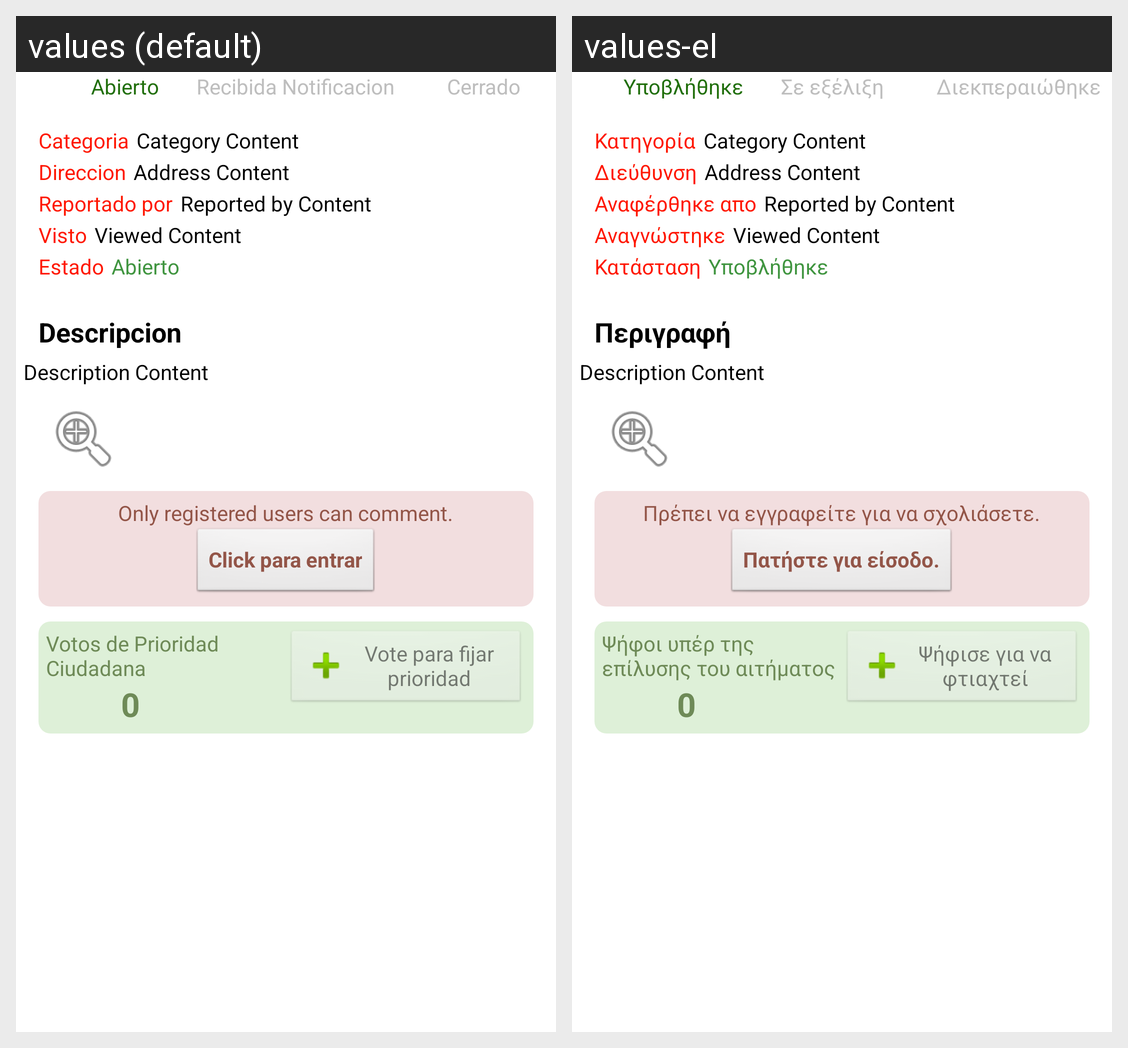

Strings drawn on this Android screen and how each of the app's shown locales translates them:
Android screen res/layout/fragment_issue_details.xml rendered under 2 locales, left to right: values (default), values-el. Device: Nexus 5 (rendered at 1080×1920; each locale shown at half size, 540×960, under a caption strip naming it); theme android:Theme.NoTitleBar.
Strings drawn on this screen, with the default value and each locale's value (text and hints the layout hard-codes, and strings that could not be matched under every locale, appear in the picture but are not listed):

OpenIssue
  values: Abierto
  values-el: Υποβλήθηκε

AckIssue
  values: Recibida Notificacion
  values-el: Σε εξέλιξη

ClosedIssue
  values: Cerrado
  values-el: Διεκπεραιώθηκε

Category
  values: Categoria
  values-el: Κατηγορία

Address
  values: Direccion
  values-el: Διεύθυνση

Reportedby
  values: Reportado por
  values-el: Αναφέρθηκε απο

Viewed
  values: Visto
  values-el: Αναγνώστηκε

Status
  values: Estado
  values-el: Κατάσταση

Description
  values: Descripcion
  values-el: Περιγραφή

OnlyRegistered
  values: Only registered users can comment.
  values-el: Πρέπει να εγγραφείτε για να σχολιάσετε.

PressLogin
  values: Click para entrar
  values-el: Πατήστε για είσοδο.

VotesFix
  values: Votos de Prioridad Ciudadana
  values-el: Ψήφοι υπέρ της επίλυσης του αιτήματος

VoteToFix
  values: Vote para fijar prioridad
  values-el: Ψήφισε για να φτιαχτεί
